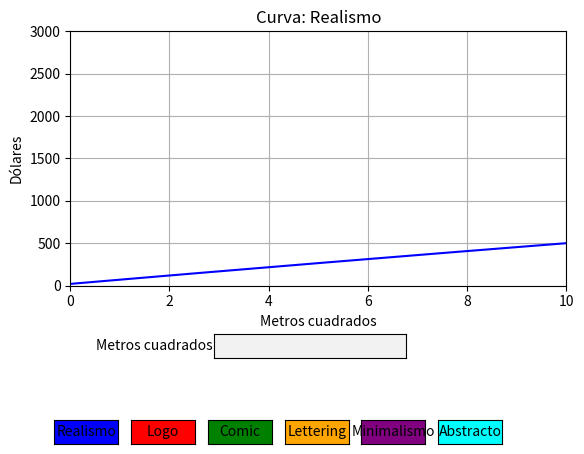

Write the Python code that produced this figure.
import numpy as np
import matplotlib.pyplot as plt

# Definir los puntos conocidos para cada curva
curvas = {
    "realismo": np.array([[1, 70], [10, 500], [100, 3000]]),
    "logo": np.array([[1, 60], [10, 360], [100, 2100]]),
    "comic": np.array([[1, 50], [10, 310], [100, 1800]]),
    "lettering": np.array([[1, 40], [10, 260], [100, 1500]]),
    "minimalismo": np.array([[1, 30], [10, 210], [100, 1200]]),
    "abstracto": np.array([[1, 20], [10, 170], [100, 800]])
}

# Colores para cada curva
colors = {
    "realismo": 'blue',
    "logo": 'red',
    "comic": 'green',
    "lettering": 'orange',
    "minimalismo": 'purple',
    "abstracto": 'cyan'
}

# Función para resolver el sistema de ecuaciones y obtener los coeficientes de la función cuadrática
def obtener_coeficientes(puntos):
    A = np.vstack([puntos[:,0]**2, puntos[:,0], np.ones(len(puntos))]).T
    a, b, c = np.linalg.lstsq(A, puntos[:,1], rcond=None)[0]
    return a, b, c

# Función para obtener la función cuadrática a partir de los coeficientes
def funcion_cuadratica(a, b, c):
    return lambda x: a*x**2 + b*x + c

# Crear la figura y el eje
fig, ax = plt.subplots()
fig.subplots_adjust(bottom=0.35)

# Inicializar una línea vacía en el eje
line, = ax.plot([], [], label='Curva')

# Cuadro de texto para mostrar las coordenadas al hacer clic
coordenadas_texto = ax.text(0.5, 0.1, '', transform=ax.transAxes, fontsize=10)
categoria_texto = ax.text(0.5, 0.9, '', transform=ax.transAxes, fontsize=10)

# Variables globales para los coeficientes de la función cuadrática
a, b, c = obtener_coeficientes(curvas["realismo"])

# Función para actualizar el gráfico con la curva seleccionada
def actualizar_curva(curva):
    global a, b, c
    puntos = curvas[curva]
    a, b, c = obtener_coeficientes(puntos)
    funcion = funcion_cuadratica(a, b, c)
    x_valores = np.linspace(0, 10, 1000)  # Cambiado a 10 metros
    y_valores = funcion(x_valores)
    line.set_data(x_valores, y_valores)
    line.set_color(colors[curva])  # Asignar color correspondiente a la curva
    ax.set_title(f'Curva: {curva.capitalize()}')
    
    # Ajustar los límites de los ejes x e y
    ax.set_xlim(0, 10)  # Cambiado a 10 metros
    ax.set_ylim(0, 3000)  # Establecer límite superior de y en 3000 para todas las curvas
    
    fig.canvas.draw()

# Inicializar el gráfico con la primera curva
curva_actual = "realismo"
actualizar_curva(curva_actual)

# Función para manejar el evento de clic en los botones de categoría
def cambiar_curva(nombre_curva):
    global curva_actual
    curva_actual = nombre_curva
    categoria_texto.set_text('')
    coordenadas_texto.set_text('')
    actualizar_curva(curva_actual)
    ax.set_title(f'Curva: {curva_actual.capitalize()}')

# Crear y posicionar los botones de categoría
from matplotlib.widgets import Button
botones = []
for i, curva in enumerate(curvas.keys()):
    boton = Button(plt.axes([0.1 + i*0.12, 0.02, 0.1, 0.05]), curva.capitalize(), color=colors[curva])
    boton.on_clicked(lambda event, nombre_curva=curva: cambiar_curva(nombre_curva))
    botones.append(boton)

# Añadir una casilla de entrada para los metros cuadrados
from matplotlib.widgets import TextBox
def calcular(event):
    metros_cuadrados = float(text_box.text)
    y = funcion_cuadratica(a, b, c)(metros_cuadrados)
    categoria_texto.set_text(f'Categoría: {curva_actual.capitalize()}')
    coordenadas_texto.set_text(f'Metros cuadrados: {metros_cuadrados:.2f}\nDólares: {y:.2f}')
    fig.canvas.draw_idle()

text_box = TextBox(plt.axes([0.35, 0.2, 0.3, 0.05]), 'Metros cuadrados')
text_box.on_submit(calcular)

# Configuración adicional del gráfico
ax.set_xlabel('Metros cuadrados')
ax.set_ylabel('Dólares')
ax.grid(True)

# Mostrar el gráfico
plt.show()